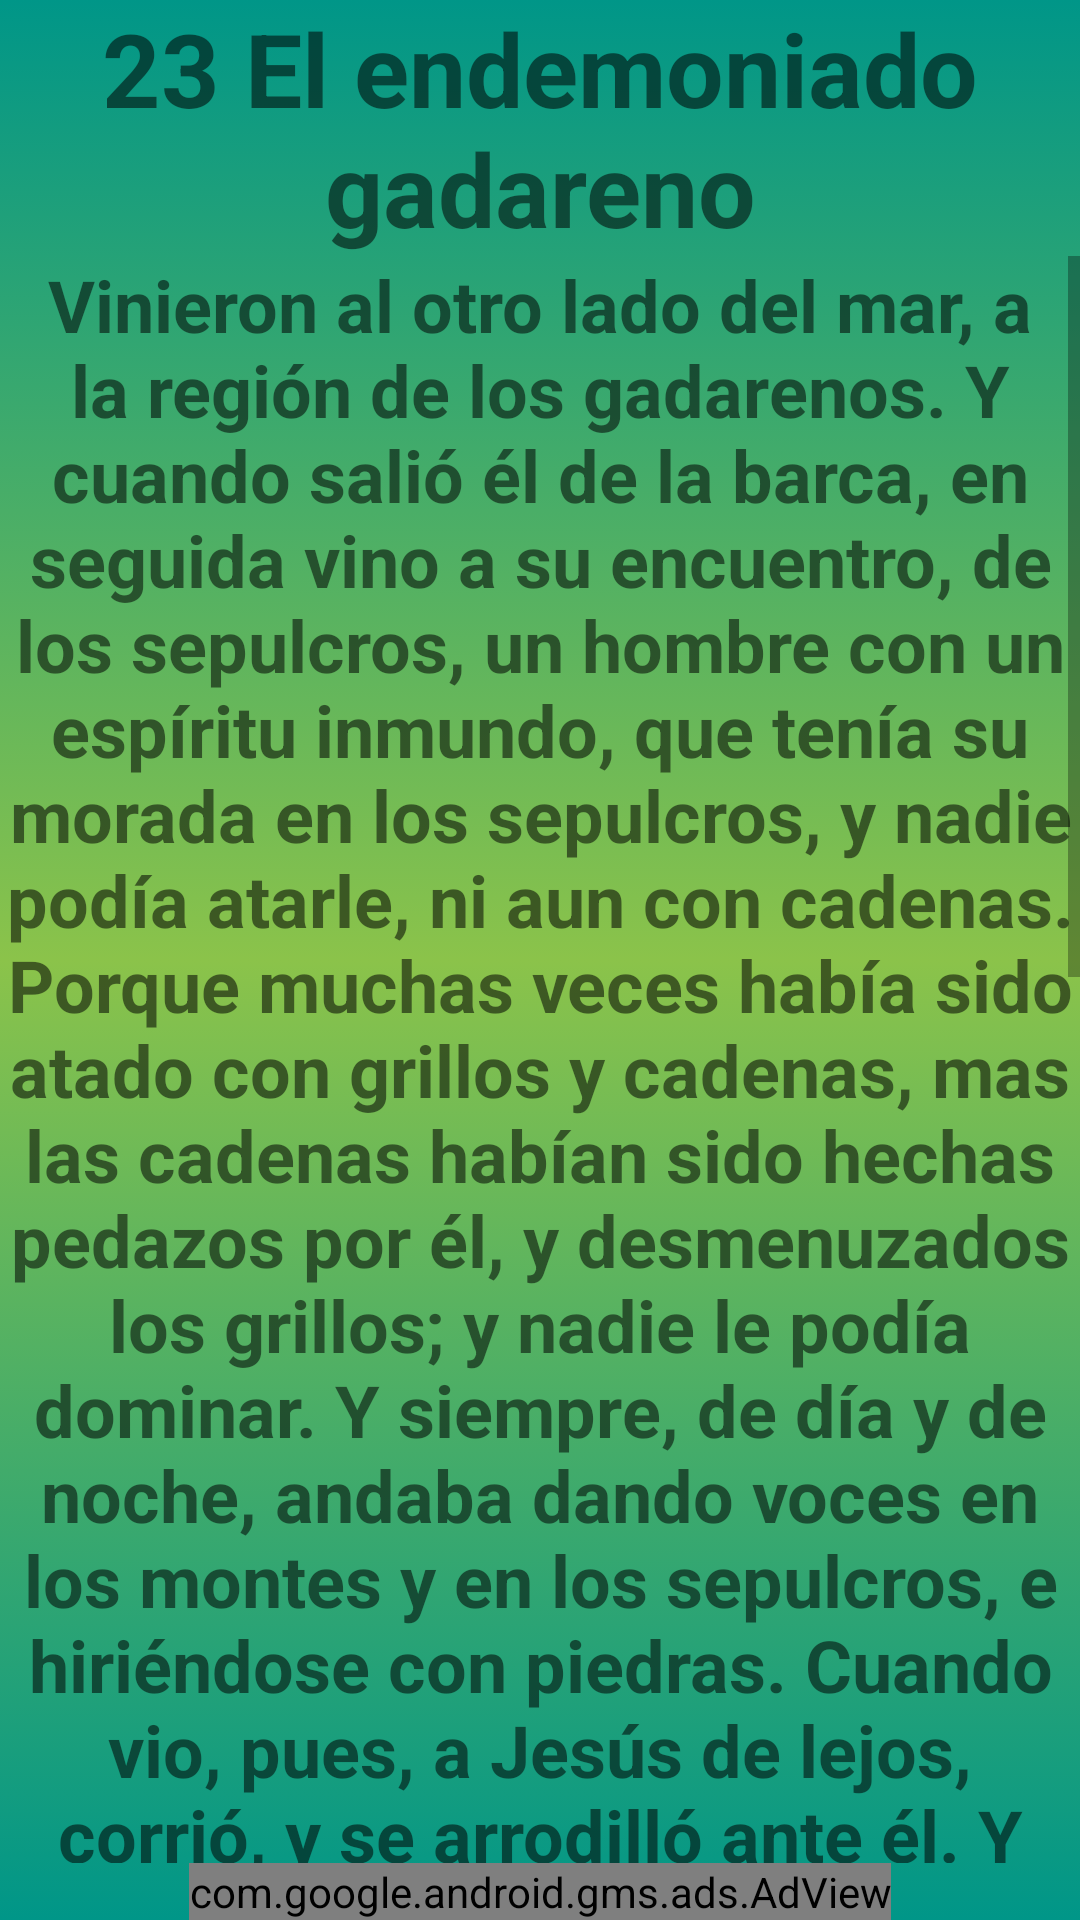

Produce the Android XML layout that renders to this screen, including the resource entries it uses.
<!-- AndroidManifest.xml: application theme Theme.Prayer -->
<!-- res/layout/milagro23.xml -->
<?xml version="1.0" encoding="utf-8"?>
<androidx.constraintlayout.widget.ConstraintLayout xmlns:android="http://schemas.android.com/apk/res/android"
    xmlns:app="http://schemas.android.com/apk/res-auto"
    xmlns:tools="http://schemas.android.com/tools"
    android:layout_width="match_parent"
    android:layout_height="match_parent"
    android:background="@drawable/fondo_degradado"
    tools:context=".Milagro23">

    <TextView
        android:id="@+id/titulo_milagro_16"
        android:layout_width="match_parent"
        android:layout_height="wrap_content"
        android:text="@string/titulo_milagro23"
        android:textAlignment="center"
        android:textSize="34sp"
        android:textStyle="bold"
        app:layout_constraintBottom_toTopOf="@+id/scrollView31"
        app:layout_constraintEnd_toEndOf="parent"
        app:layout_constraintStart_toStartOf="parent"
        app:layout_constraintTop_toTopOf="parent" />

    <com.google.android.gms.ads.AdView
        android:id="@+id/adViewadViewmil23"
        android:layout_width="wrap_content"
        android:layout_height="wrap_content"
        android:layout_alignParentBottom="true"
        android:layout_centerHorizontal="true"
        app:adSize="BANNER"
        app:adUnitId="ca-app-pub-1008936073037880/4065507285"
        app:layout_constraintBottom_toBottomOf="parent"
        app:layout_constraintEnd_toEndOf="parent"
        app:layout_constraintStart_toStartOf="parent"
        app:layout_constraintTop_toBottomOf="@+id/scrollView31"></com.google.android.gms.ads.AdView>

    <ScrollView
        android:id="@+id/scrollView31"
        android:layout_width="match_parent"
        android:layout_height="0dp"
        app:layout_constraintBottom_toTopOf="@+id/adViewadViewmil23"
        app:layout_constraintEnd_toEndOf="parent"
        app:layout_constraintStart_toStartOf="parent"
        app:layout_constraintTop_toBottomOf="@+id/titulo_milagro_16">

        <LinearLayout
            android:layout_width="match_parent"
            android:layout_height="wrap_content"
            android:orientation="vertical">

            <TextView
                android:id="@+id/textView15"
                android:layout_width="match_parent"
                android:layout_height="wrap_content"
                android:text="@string/texto_milagro23"
                android:textAlignment="center"
                android:textSize="24sp"
                android:textStyle="bold" />
        </LinearLayout>
    </ScrollView>


</androidx.constraintlayout.widget.ConstraintLayout>
<!-- resources referenced by this layout -->
<resources>
  <!-- drawable fondo_degradado (drawable) -->
  <?xml version="1.0" encoding="utf-8"?>
  <selector xmlns:android="http://schemas.android.com/apk/res/android">
      <item>
          <shape android:shape="rectangle">
              <gradient
                  android:startColor="#009688"
                  android:centerColor="#8BC34A"
  
                  android:endColor="#009688"
                  android:angle="270"/>
  
  
  
  
  
  
          </shape>
  
  
  
  
      </item>
  
  </selector>
  <string name="texto_milagro23">Vinieron al otro lado del mar, a la región de los gadarenos. Y cuando salió él de la barca, en seguida vino a su encuentro, de los sepulcros, un hombre con un espíritu inmundo, que tenía su morada en los sepulcros, y nadie podía atarle, ni aun con cadenas. Porque muchas veces había sido atado con grillos y cadenas, mas las cadenas habían sido hechas pedazos por él, y desmenuzados los grillos; y nadie le podía dominar. Y siempre, de día y de noche, andaba dando voces en los montes y en los sepulcros, e hiriéndose con piedras. Cuando vio, pues, a Jesús de lejos, corrió, y se arrodilló ante él. Y clamando a gran voz, dijo: ¿Qué tienes conmigo, Jesús, Hijo del Dios Altísimo? Te conjuro por Dios que no me atormentes. Porque le decía: Sal de este hombre, espíritu inmundo. Y le preguntó: ¿Cómo te llamas? Y respondió diciendo: Legión me llamo; porque somos muchos. Y le rogaba mucho que no los enviase fuera de aquella región. Estaba allí cerca del monte un gran hato de cerdos. Y le rogaron todos los demonios, diciendo: Envíanos a los cerdos para que entremos en ellos. Y luego Jesús les dio permiso. Y saliendo aquellos espíritus inmundos, entraron en los cerdos, los cuales eran como dos mil; y el hato se precipitó en el mar por un despeñadero, y en el mar se ahogaron.</string>
  <string name="titulo_milagro23">23 El endemoniado gadareno</string>
  <style name="Theme.Prayer" parent="Theme.MaterialComponents.DayNight.NoActionBar">
          
          <item name="colorPrimary">#FFC107</item>
          <item name="colorPrimaryVariant">@color/md_lime_800</item>
          <item name="colorOnPrimary">@color/black</item>
          
          <item name="colorSecondary">@color/teal_200</item>
          <item name="colorSecondaryVariant">@color/teal_700</item>
          <item name="colorOnSecondary">@color/black</item>
          
          <item name="android:statusBarColor" tools:targetApi="l">?attr/colorPrimaryVariant</item>
          
      </style>
  <color name="md_lime_800">#9E9D24</color>
  <color name="black">#FF000000</color>
  <color name="teal_200">#FF03DAC5</color>
  <color name="teal_700">#FF018786</color>
</resources>
